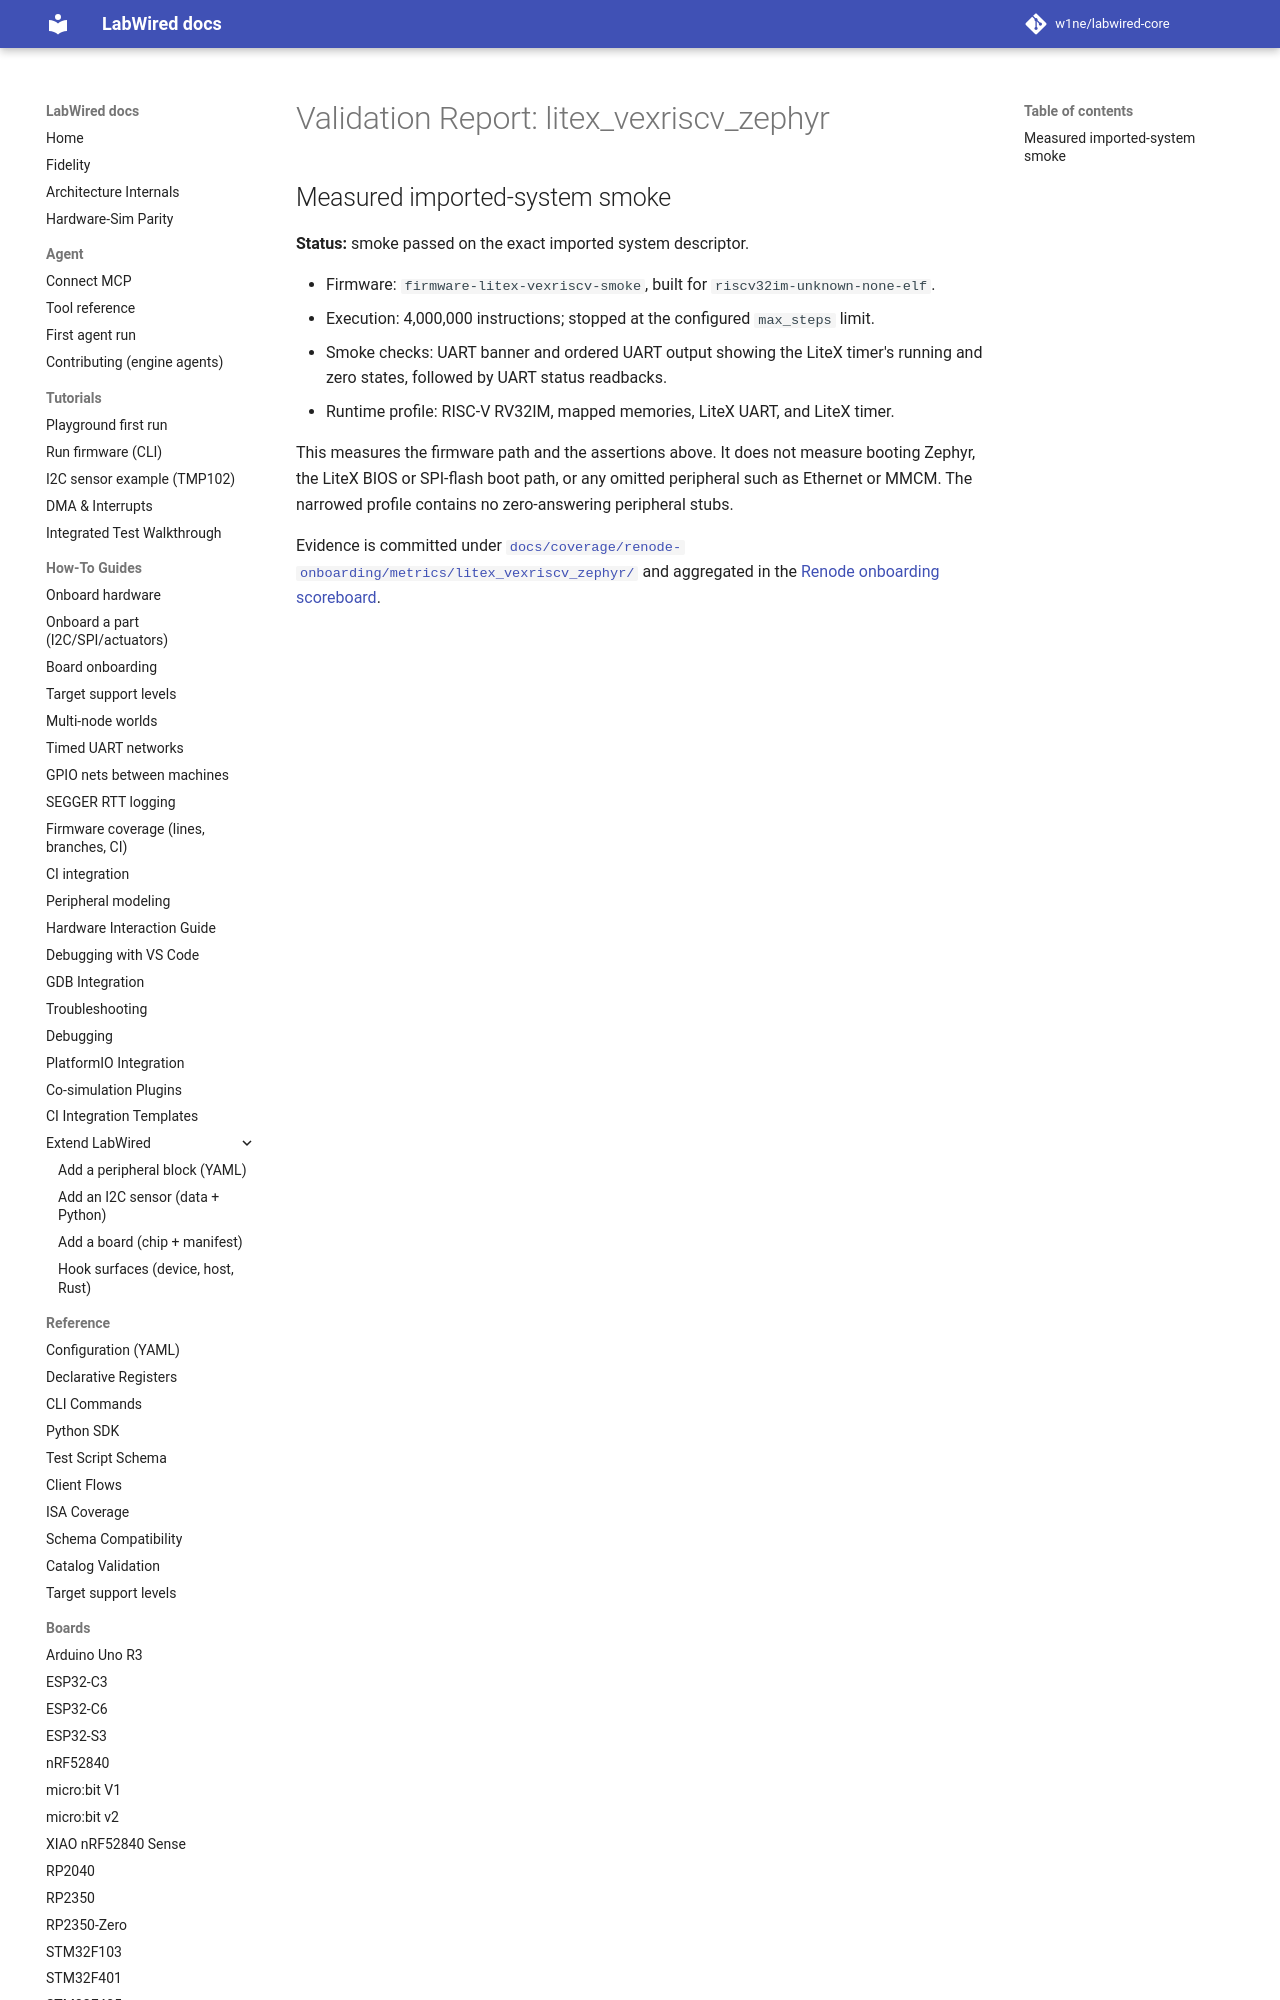

repository: CrispStrobe/labwired-core · page: boards/litex_vexriscv_zephyr/index.html · generator: mkdocs

# Validation Report: litex_vexriscv_zephyr

## Measured imported-system smoke

**Status:** smoke passed on the exact imported system descriptor.

- Firmware: `firmware-litex-vexriscv-smoke`, built for `riscv32im-unknown-none-elf`.
- Execution: 4,000,000 instructions; stopped at the configured `max_steps` limit.
- Smoke checks: UART banner and ordered UART output showing the LiteX timer's
  running and zero states, followed by UART status readbacks.
- Runtime prof
